Photos from the image-classification dataset "data" in the GitHub repository GulagWinner01/Cacao_Classifier_Streamlit. Its 3 classes are: danada, madura, verde.

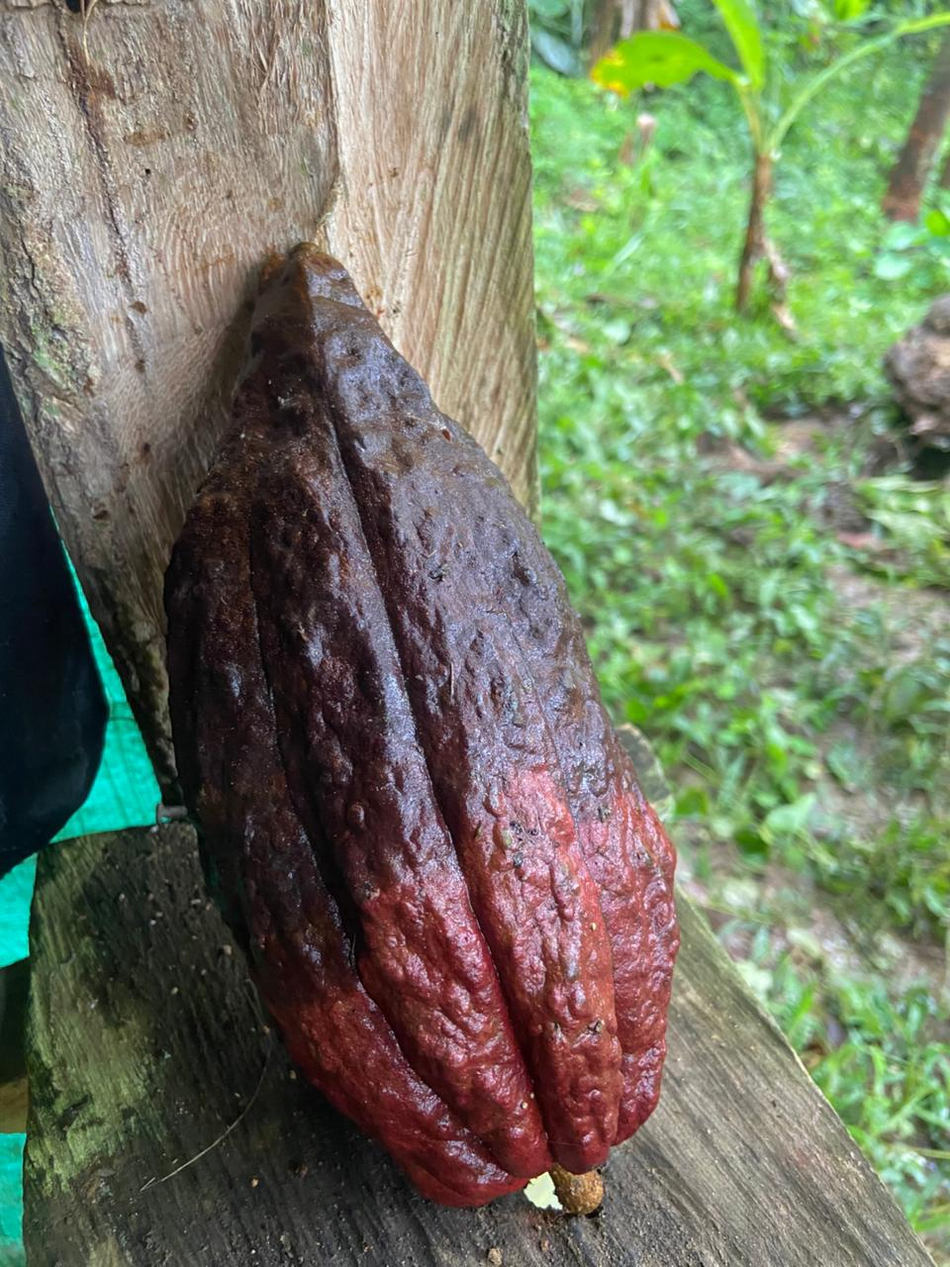
Label: danada

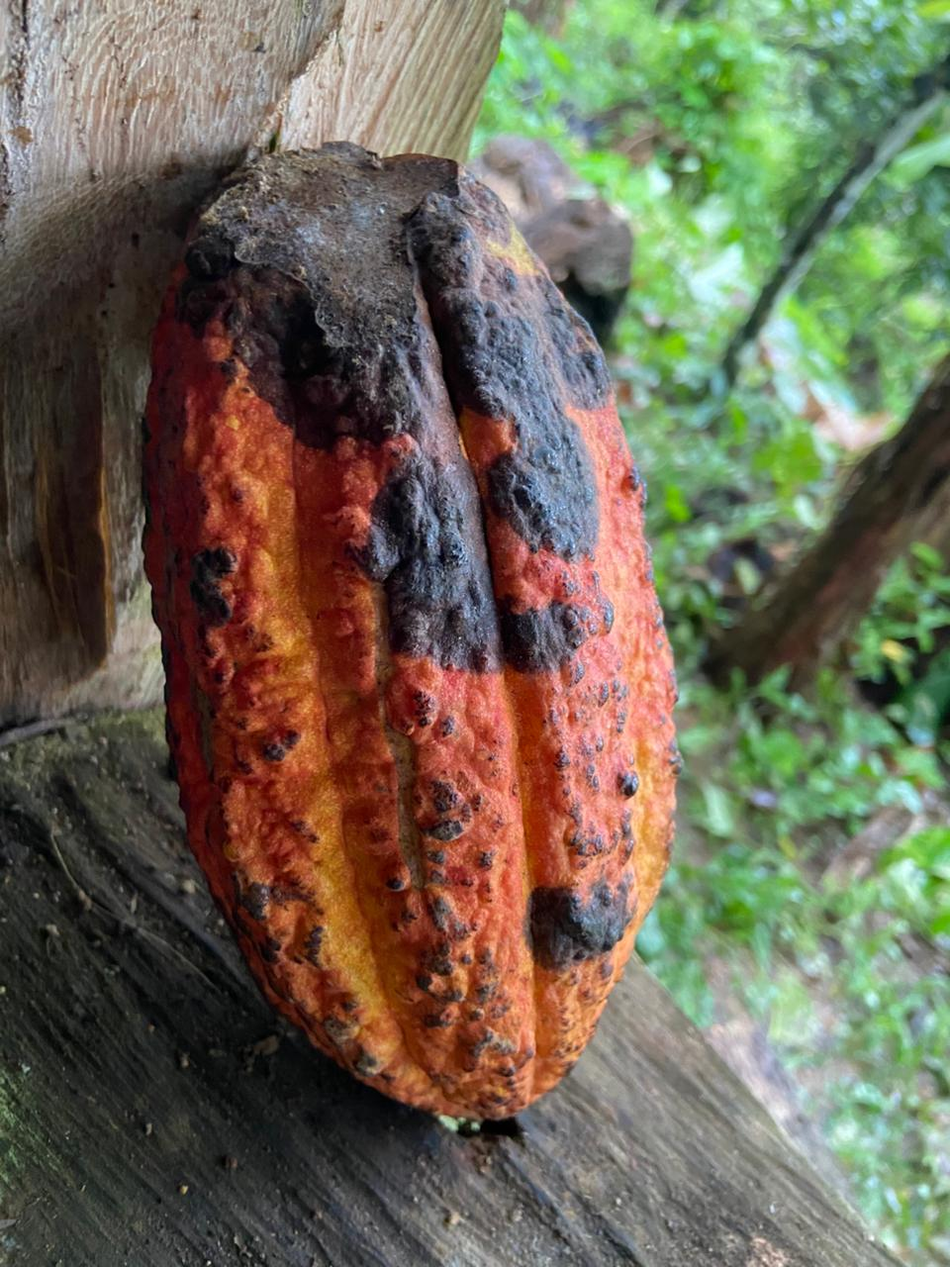
Label: danada

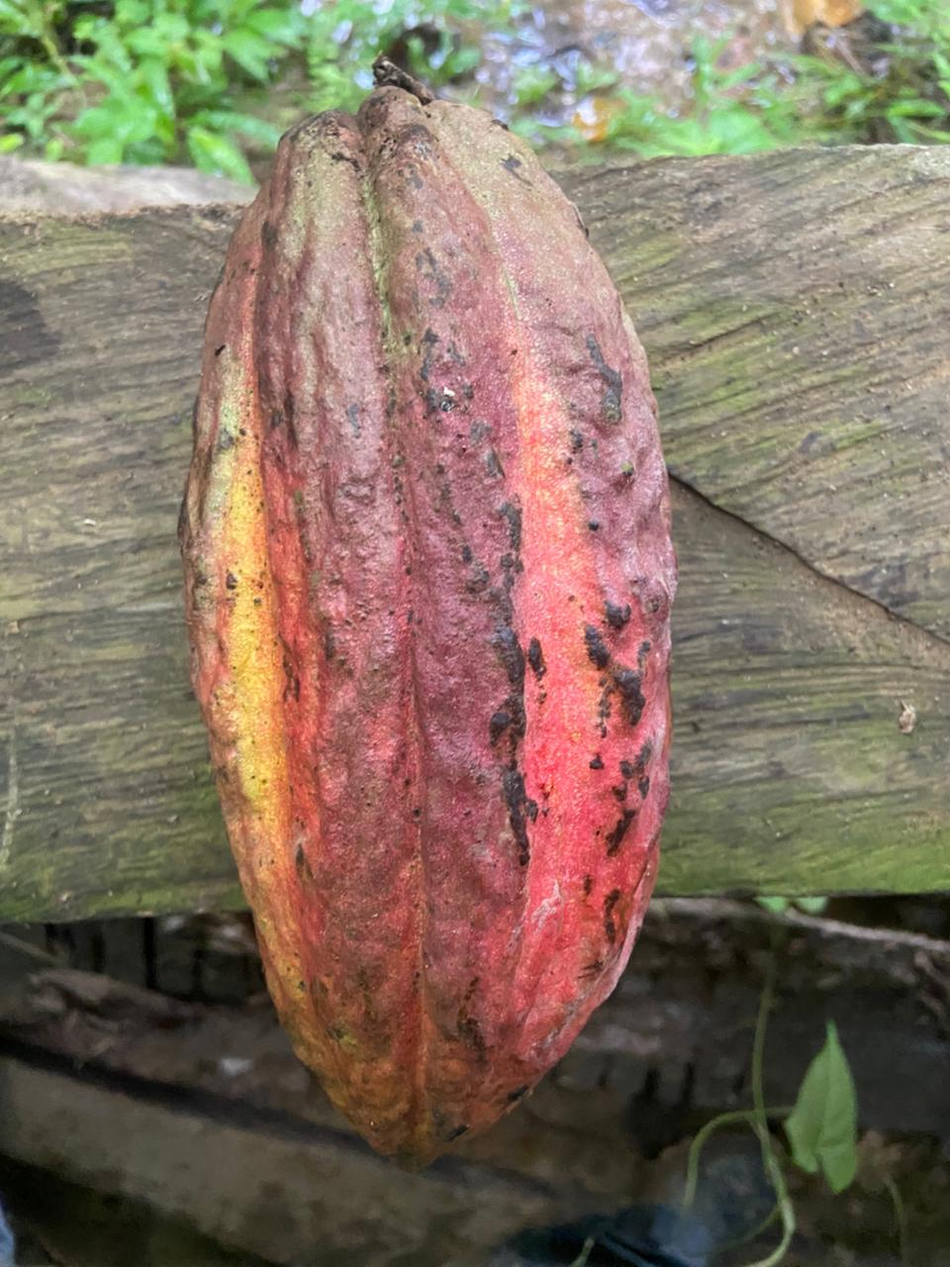
Label: madura

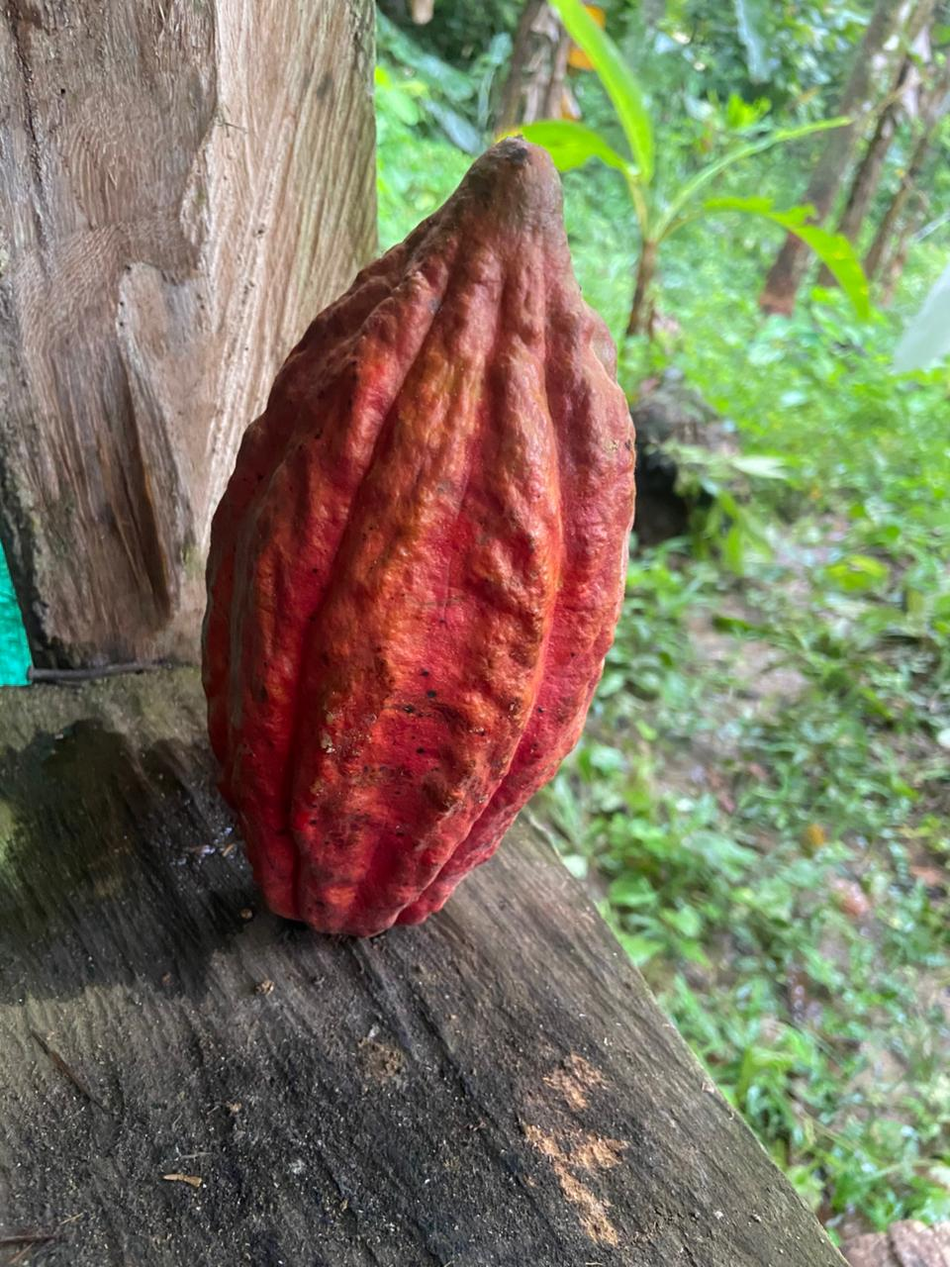
Label: madura

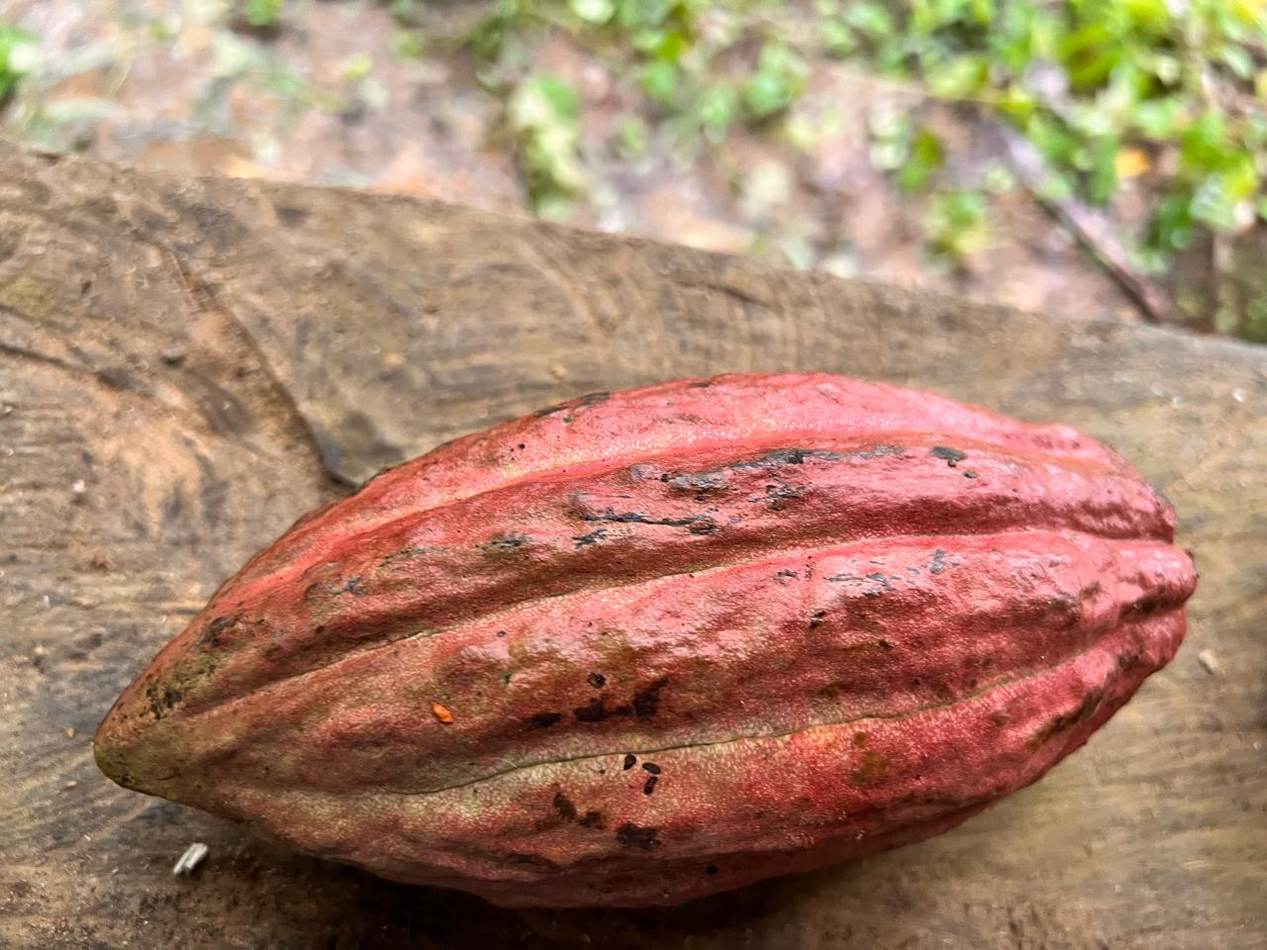
Label: verde

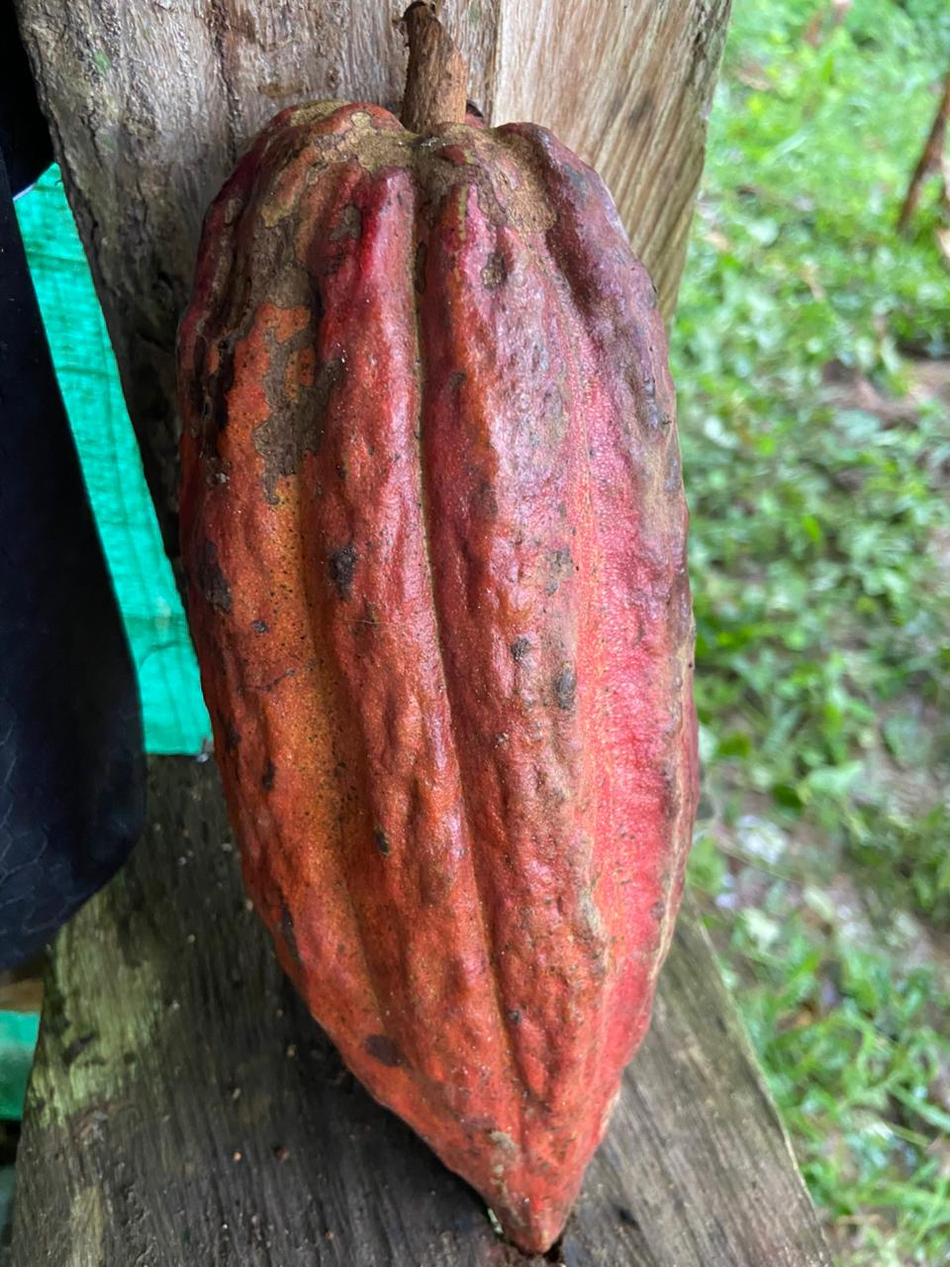
Label: madura
